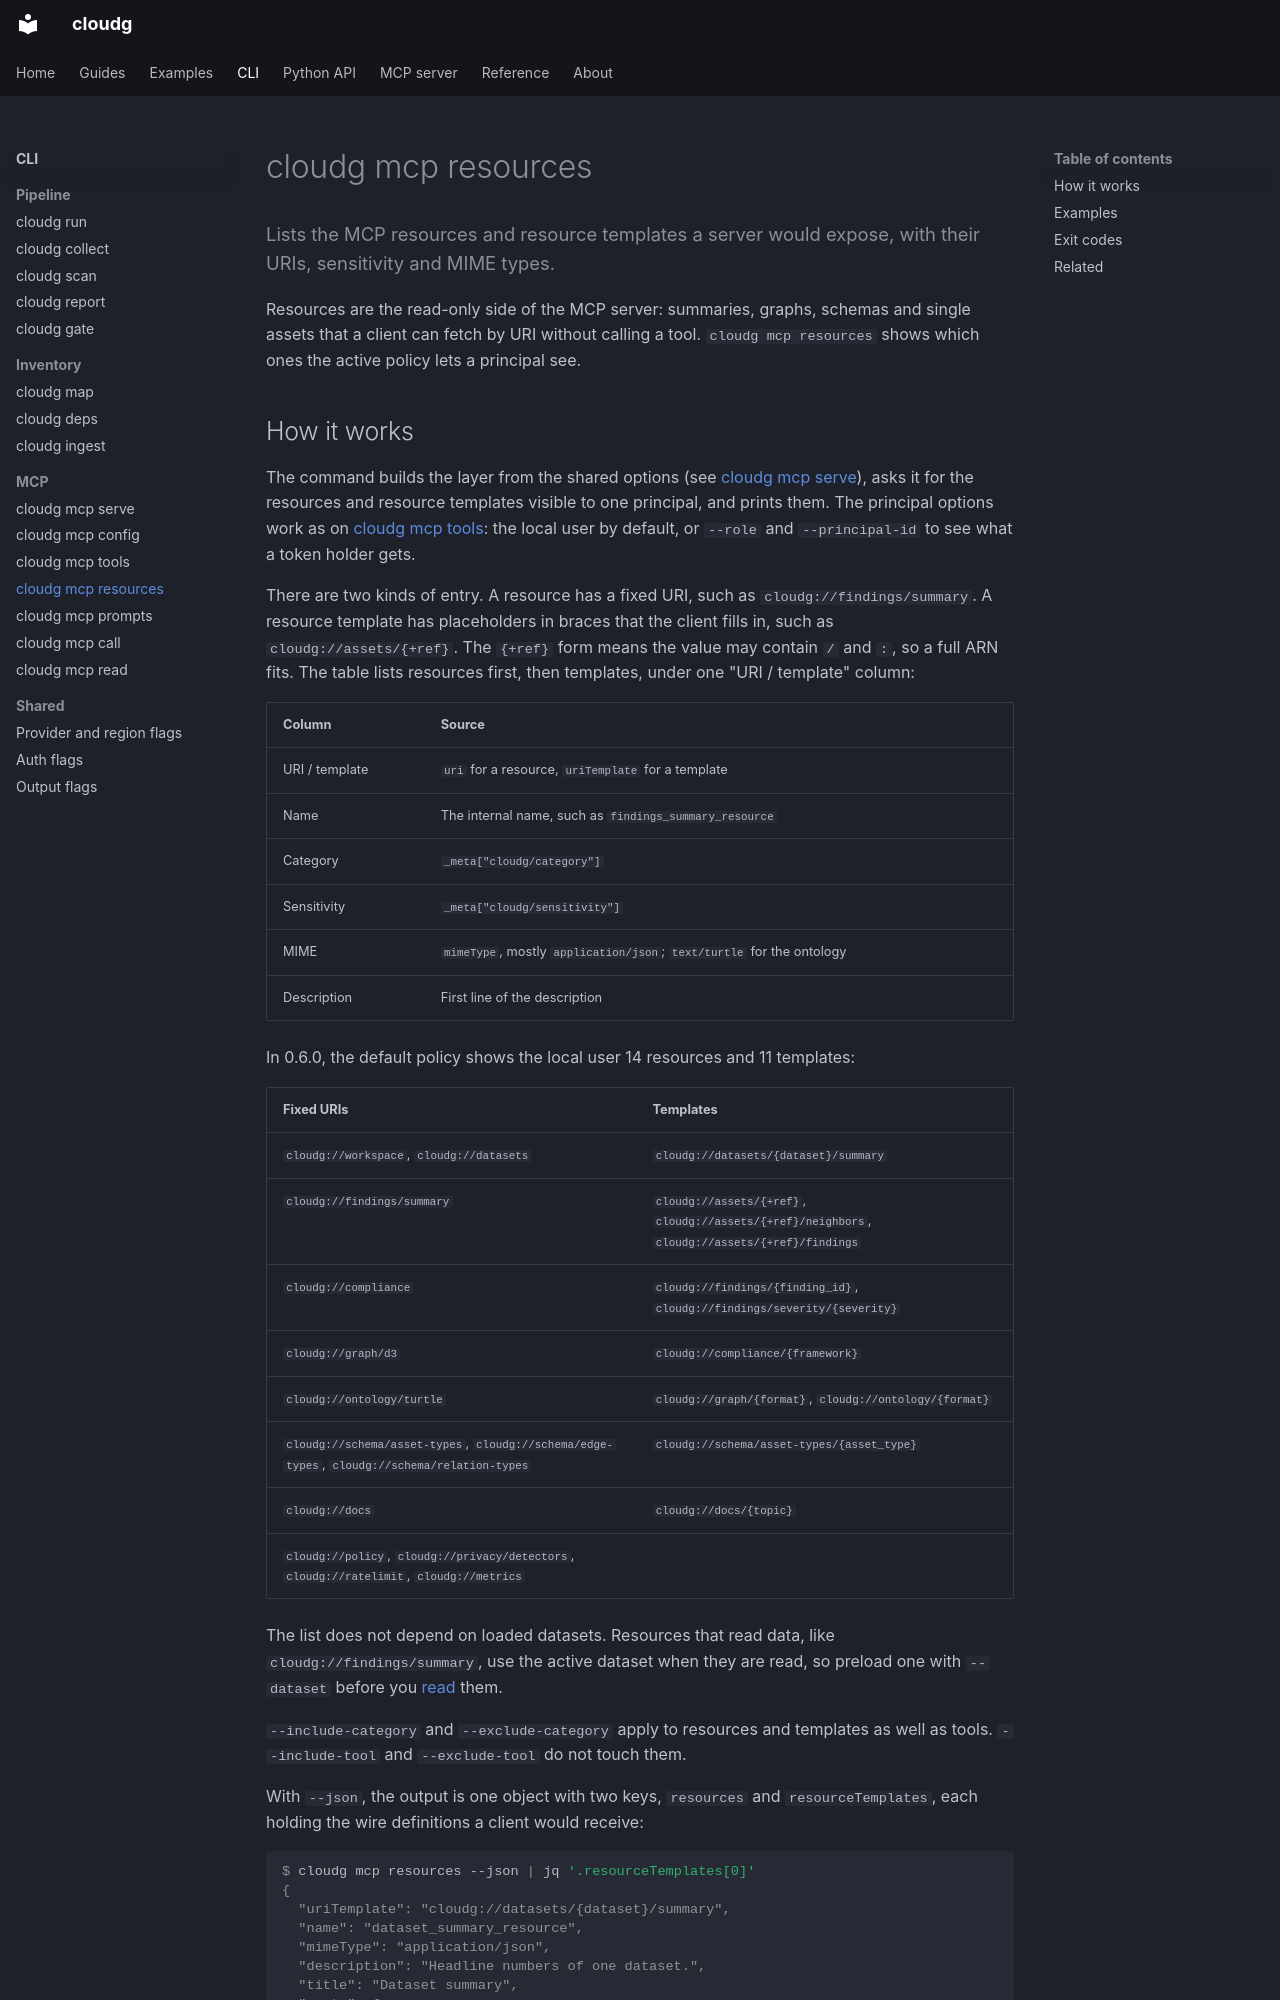

repository: morpheuslord/cloudg · page: cli/mcp-resources/index.html · generator: mkdocs

---
description: Lists the MCP resources and resource templates a server would expose, with their URIs, sensitivity and MIME types.
command: mcp resources
---

Lists the MCP resources and resource templates a server would expose, with their URIs, sensitivity and MIME types.
{ .lede }

Resources are the read-only side of the MCP server: summaries, graphs, schemas and single assets that a client can fetch by URI without calling a tool. `cloudg mcp resources` shows which ones the active policy lets a principal see.

<!-- cloudg:cli-reference -->
